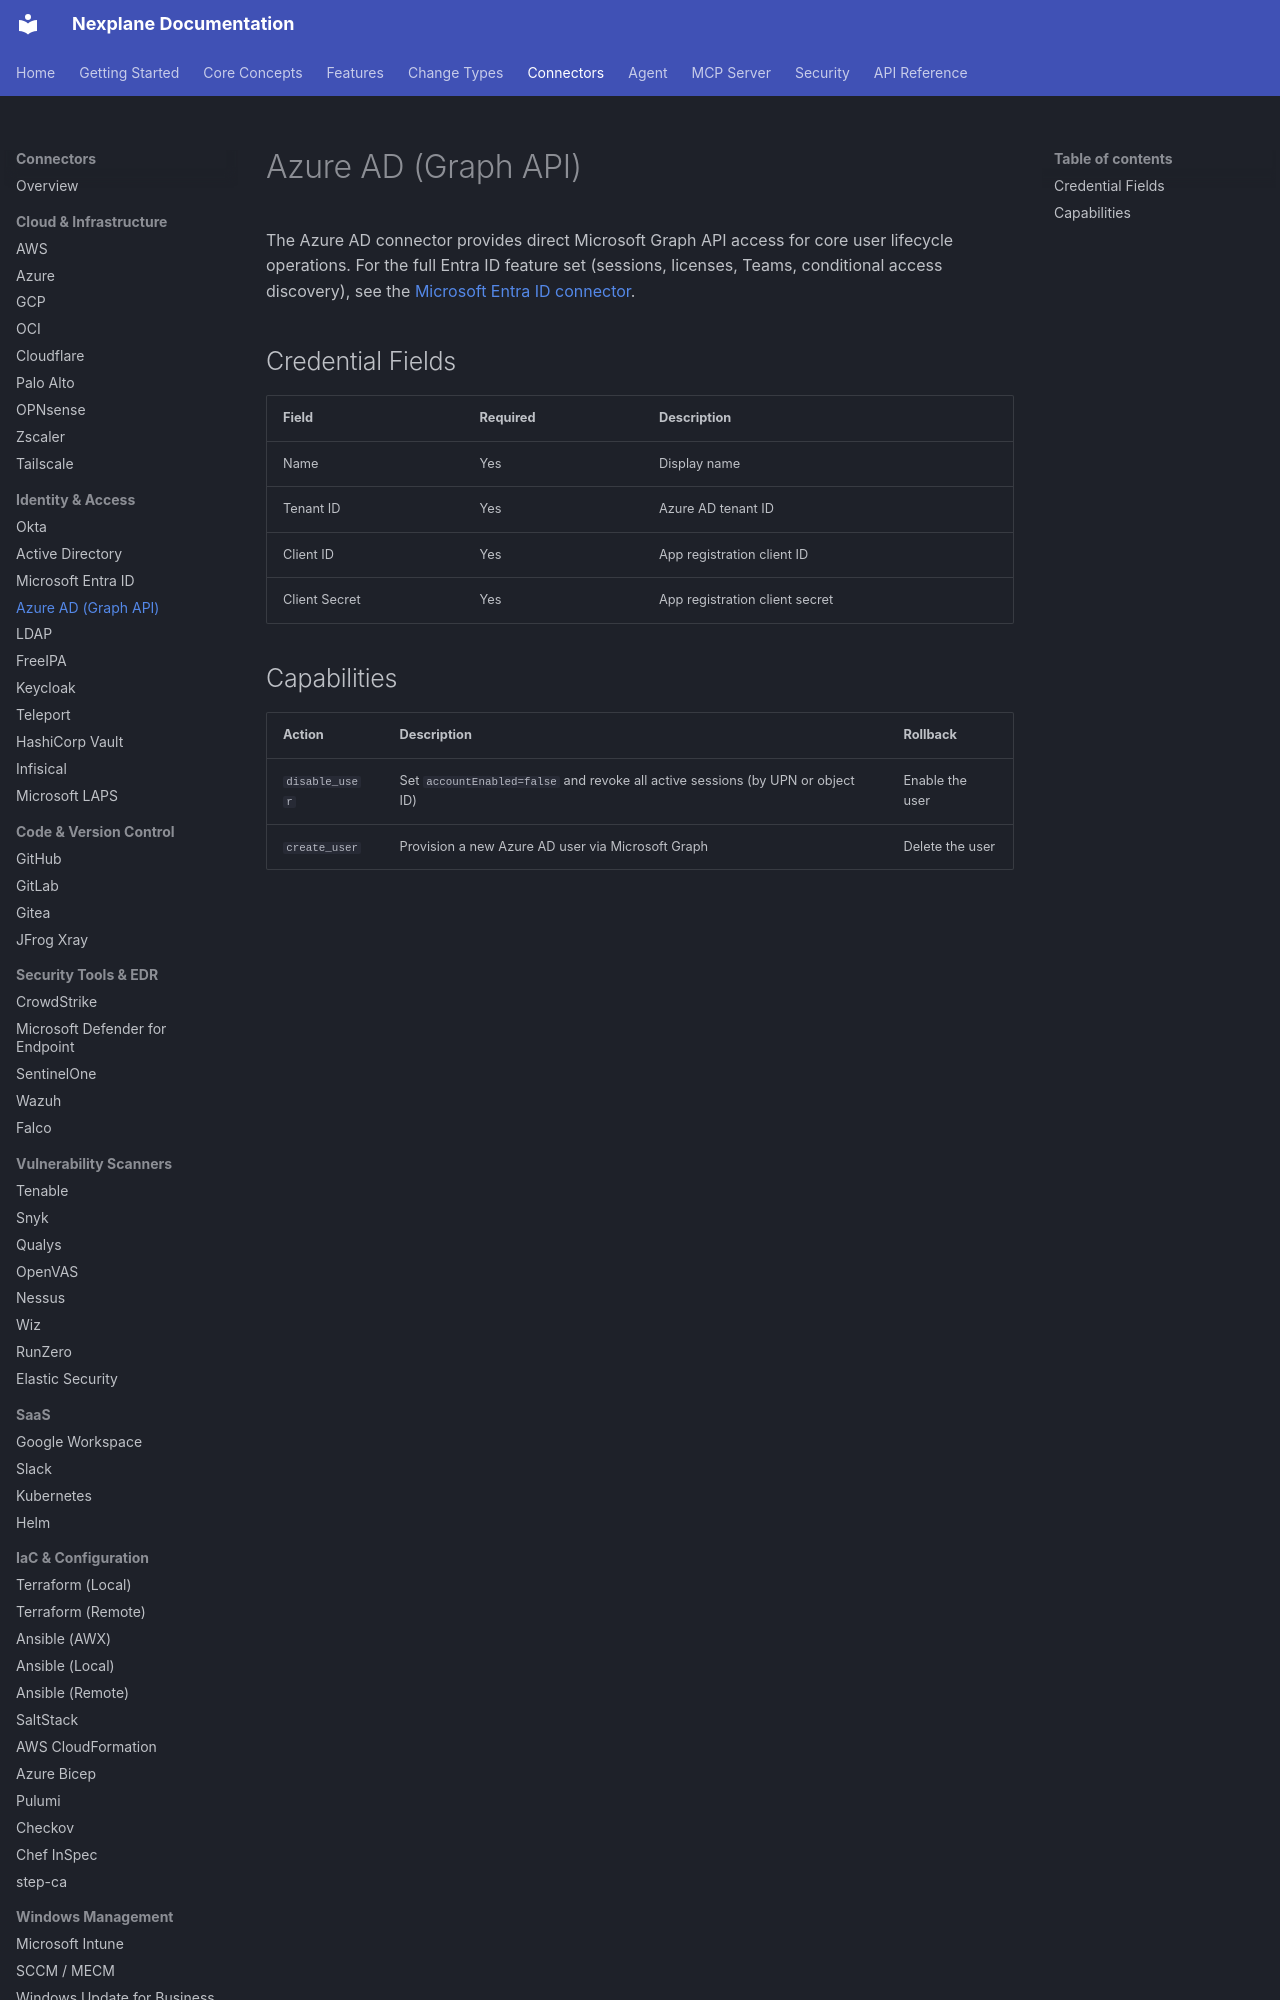

repository: youbetyourballs/nexplane-docs · page: connectors/azure-ad/index.html · generator: mkdocs

# Azure AD (Graph API)

The Azure AD connector provides direct Microsoft Graph API access for core user lifecycle operations. For the full Entra ID feature set (sessions, licenses, Teams, conditional access discovery), see the [Microsoft Entra ID connector](entra-id.md).

## Credential Fields

| Field | Required | Description |
|-------|----------|-------------|
| Name | Yes | Display name |
| Tenant ID | Yes | Azure AD tenant ID |
| Client ID | Yes | App registration client ID |
| Client Secret | Yes | App registration client secret |
